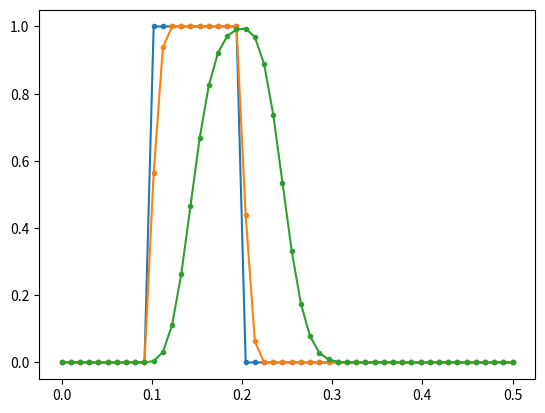

The matplotlib source for this figure:
#!/usr/bin/python3

import numpy as np
import matplotlib.pyplot as plt
from math import pi

# Solve 1D Eulerian advection problem
# with upwind differences

nx = 50  # how many spatial grid points
dx = 0.01 # grid spacing

vx = 1.0   # advection velocity

nt = 20 # how many time steps to take
dt = 0.25 * dx / vx

x = np.linspace(0, dx*nx, nx)

# Generate (temporal) grid
t = np.linspace(0, dt*nt, nt)

# Generate initial field
f_ini = np.zeros((nx))
idx = (x < 0.4*x[-1]) & (x > 0.2*x[-1])
f_ini[idx] = 1

# Take boundary conditions directly from the initial field
f_0 = f_ini[0]

# Generate a grid to hold the values of the field at
# every time step
f = np.empty((nt, nx))

# Copy the initial field to the array
f[0, :] = f_ini[:]

# Fill in all boundary values (at x = 0) from the boundary condition
f[:, 0] = f_0

# Start advection calculation
for it in range(0, nt-1):
   for ix in range(1, nx):
      f[it+1, ix] = -vx * dt * (f[it, ix] - f[it, ix-1]) / dx + f[it, ix]

   ## Instead of the "for ix" loop one can do that on one line:
   # f[it+1, 1:nx] = -vx * dt * (f[it, 1:nx] - f[it, 0:(nx-1)]) / dx + f[it, 1:nx]


# Plot some results
for it in [0, 2, 19]:
   plt.plot(x, f[it, :], '.-')
plt.show()

